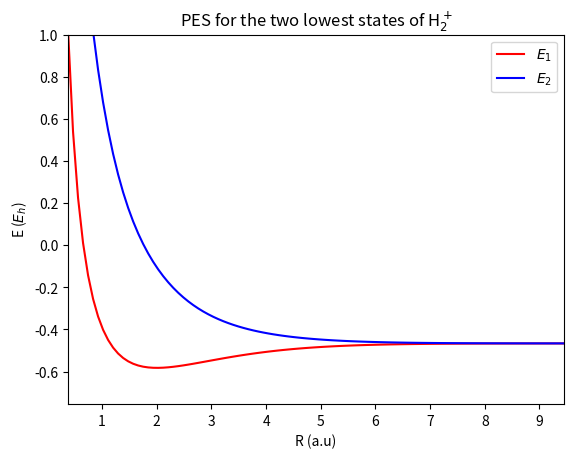

Generate this figure with matplotlib:
"""
Practice Session 2 -  Problem 5
H2+ energies made from 1s STO-NG.
Computes E1 and E2 for a given R and NG.
Plots the PES of the ground and first excited state for the given NG.
Diego Ontiveros
"""

import numpy as np
import sympy as sm
from scipy.special import erf
import matplotlib.pyplot as plt
from time import time
to = time()

# Constants and Symbols
pi = np.pi
W = sm.symbols("W")

# Fit parameters for the STO-NG (d,alpha)
coef = {
    "1g": [[1],[0.270950]],
    "2g": [[0.678914,0.430129],[0.151623,0.851819]],
    "3g": [[0.444635,0.535328,0.154329],[0.109818,0.405771,2.22766]]
}

def NG_parser(NG):
    """ 
    Parser for the number of gaussians.
    Takes a general input (int, 1, or str, '1g') and returns the NG, d and a vectors.
    """
    if type(NG) == str:
        d,a = coef[NG.lower()]
        NG = int(NG[0])
    elif type(NG) == int:
        d,a = coef[f"{NG}g"]
    else: 
        raise SyntaxError("Insert a valid number of gaussians. Eg, ""2g"" or 2")
    return NG,d,a

def Norm(a,b):
    """The normalization constant for a given integral <A|B>"""
    return ((2*a/pi)*(2*b/pi))**(3/4)


def Fo(t): 
    """Auxiliary function"""
    if t<1e-6: return 1-t/3
    else: return 0.5*np.sqrt(pi/t)*erf(np.sqrt(t))


# Individual gaussian integrals
def _S(a,b,Ra,Rb): 
    """Overlap Integral"""
    return Norm(a,b)*(pi/(a+b))**(3/2) * np.exp(-a*b/(a+b)*(Ra-Rb)**2)

def _T(a,b,Ra,Rb): 
    """Kinetic Integral"""
    fracc = a*b/(a+b)
    return fracc*(3-2*fracc*(Ra-Rb)**2)*_S(a,b,Ra,Rb)

def _Vp(a,b,Ra,Rb,Z,Rc):
    """Individual Electron-Nucleus atraction Integral"""
    Rp = (a*Ra + b*Rb)/(a+b)
    t = (a+b)*(Rp-Rc)**2

    return -2*pi/(a+b)*Z * np.exp(-a*b/(a+b)*(Ra-Rb)**2)*Fo(t) * Norm(a,b)

def _V(a,b,Ra,Rb,Za,Zb,R):
    """Electron-Nucleus atraction Integral. Accounts for both nucleus."""
    return _Vp(a,b,Ra,Rb,Za,R[0]) + _Vp(a,b,Ra,Rb,Zb,R[1])

# Matrix elements
def matrix(N,NG,R,f,*params):
    """
    Constructs the full matrix for a given contribution functions.
    
    Parameters 
    ----------
    `N` : Number of basis used
    `NG`: Number of primitive gaussians in each basis
    `R` : Configuration array. [Ra,Rb] for diatomic molecules.
    `f` : Individual gaussian integral function to construct matrix of (overlap, _S, kinetic, _T, potential, _V)
    `*params` : Extra parameters the functions may need. (Za, Zb for potential _V)
    
    Returns
    -----------
    `M` :: NxN matrix for the given integral.
    """
    
    NG,d,a = NG_parser(NG)          # Get NG and coefitients
    a = np.array(a) * 1.24**2       # Correcting alphas by the exponent

    # Loop for all basis functions (N) and primitives (NG)
    M = np.zeros(shape=(N,N))
    for i in range(N):
        for j in range(N):

            # Current configurations 
            Ra = R[i]
            Rb = R[j]
                            
            for p in range(NG):
                for q in range(NG):

                    # Updating each matrix coeffitient with STO-NG formula
                    M[i,j] += d[p]*d[q]*f(a[p],a[q],Ra,Rb, *params)
    return M


###################### MAIN PROGRAM #################


# Input parameters
NG = 3          # Number of primitive gaussian functions per basis
R = 2.0035      # Distance between atoms
N = 2           # Number of Basis functions
Ra = 0          # Position of H(A)
Rb = Ra+R       # Position of H(B)
Za,Zb = 1,1     # Atomic charges of each nucleus
config = np.array([Ra,Rb])  # Positions Array

print("\nInput parameters:")
print(f"{R = }  {NG = }")


# Integral Matrices (Overlap and Hamiltonian)
S = matrix(N,NG,config,_S)
T = matrix(N,NG,config,_T)
V = matrix(N,NG,config,_V,Za,Zb,config)
H = T+V

print("\nOverlap Matrix (S):\n",S)
print("\nKinetic Matrix (T):\n",T)
print("\nPotential Matrix (V):\n",V)
print("\nHamiltonian Matrix (H):\n",H)


# Solving for W1, W2 with SymPy by solving Characterystic polynomial# 
M = sm.Matrix(H-W*S)
W1,W2 = sm.solve(M.det())
print("\nElectronic Energies (W):\n",W1,W2)

Vnn = 1/R
print("\nNuclear Repulsion (Vnn):\n",Vnn)

E1,E2 = W1+1/R, W2+1/R
print("\nTotal Energies (E):\n",E1,E2)



# Plots PES of ground and first excited state
n = 100                         # Number of study points
ao = 0.529177249                # 1ao (au) = 0.529177249 Armsotrongs
R = np.linspace(0.2,5.,n)/ao    # Values for R(A-B) distance

energies = np.zeros((2,n))
for i,Ri in enumerate(R):
    config = np.array([0,Ri])
    S = matrix(N,NG,config,_S)
    T = matrix(N,NG,config,_T)
    V = matrix(N,NG,config,_V,Za,Zb,config)
    H = T+V

    M = sm.Matrix(H-W*S)
    W1,W2 = sm.solve(M.det())   
    Vnn = 1/Ri
    E1,E2 = W1+1/Ri, W2+1/Ri
    energies[0][i] = E1
    energies[1][i] = E2

plt.plot(R,energies[0],c="r")
plt.plot(R,energies[1],c="b")


plt.title("PES for the two lowest states of H$_2^+$")
plt.xlabel("R (a.u)");plt.ylabel("E ($E_h$)")
plt.xticks(np.arange(0,round(R[-1]+1),1))
plt.xlim(R[0],R[-1]); plt.ylim(ymax=1)
plt.legend(["$E_1$","$E_2$"])


plt.savefig(f"p5{NG}G.jpg",dpi=600)

tf = time()
print(f"\nProcess finished in {tf-to:.2f}s.")
plt.show()
